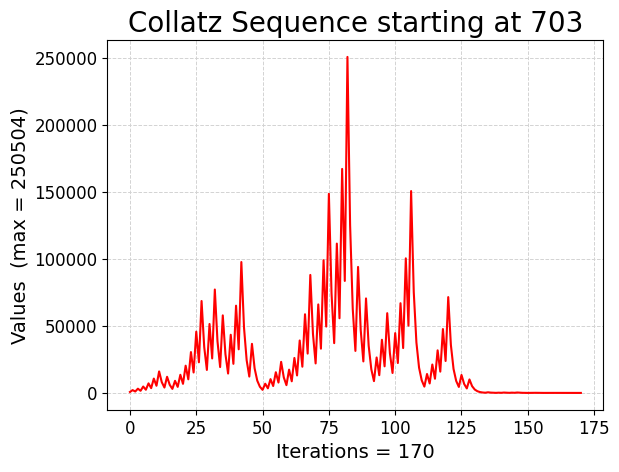

Reproduce this figure in Python.
import matplotlib.pyplot as plt
import numpy as np

# Fonts
plt.rcParams['font.family'] = 'KaTeX_Main'
plt.rcParams['mathtext.fontset'] = 'cm'

title_fontsize = 20
label_fontsize = 14
ticks_fontsize = 12

fig, ax = plt.subplots()
ax.tick_params(axis="both", labelsize=ticks_fontsize)
ax.grid(True, color="lightgray", linestyle="--", linewidth=0.7)



def main():
    plot_sequence([703])
    # print(max_in_range(1, 1000))



def collatz_sequence(n: int) -> list[int]:
    if n <= 0 or not isinstance(n, int):
        print(f"Invalid number. Must be positive integer.")
        return []

    result = [n]
    while n != 1:
        n = n // 2 if n % 2 == 0 else 3*n + 1
        result.append(n)
    return result


def max_in_range(start: int, end: int) -> tuple[int, int]:
    if start <= 0 or end <= 0 or not isinstance(start, int) or not isinstance(end, int):
        print(f"Invalid number. Must be positive integer.")
        return

    max_val = 0
    num = 2
    for i in range(start, end+1):
        seq = collatz_sequence(i)
        if max(seq) > max_val:
            max_val = max(seq)
            num = i
    return (num, max_val)



def plot_sequence(numbers: list[int]) -> None:
    if any(n <= 0 or not isinstance(n, int) for n in numbers):
        print("Invalid input list. Must contain positive integers.")
        return

    line_color = "red" if len(numbers) == 1 else None

    for num in numbers:
        y = collatz_sequence(num)
        x = [i for i in range(len(y))]
        ax.plot(x, y, marker="", linestyle="-", color=line_color)

    if len(numbers) == 1:
        ax.set_title(f"Collatz Sequence starting at {numbers[0]}", fontsize=title_fontsize)
        ax.set_xlabel(f"Iterations = {len(y)-1}", fontsize=label_fontsize)
        ax.set_ylabel(f"Values  (max = {max(y)})", fontsize=label_fontsize)
    else:
        ax.set_title(f"Collatz Sequence", fontsize=title_fontsize)
        ax.set_xlabel(f"Iterations", fontsize=label_fontsize)
        ax.set_ylabel(f"Values", fontsize=label_fontsize)

    plt.show()












if __name__ == "__main__":
    main()
